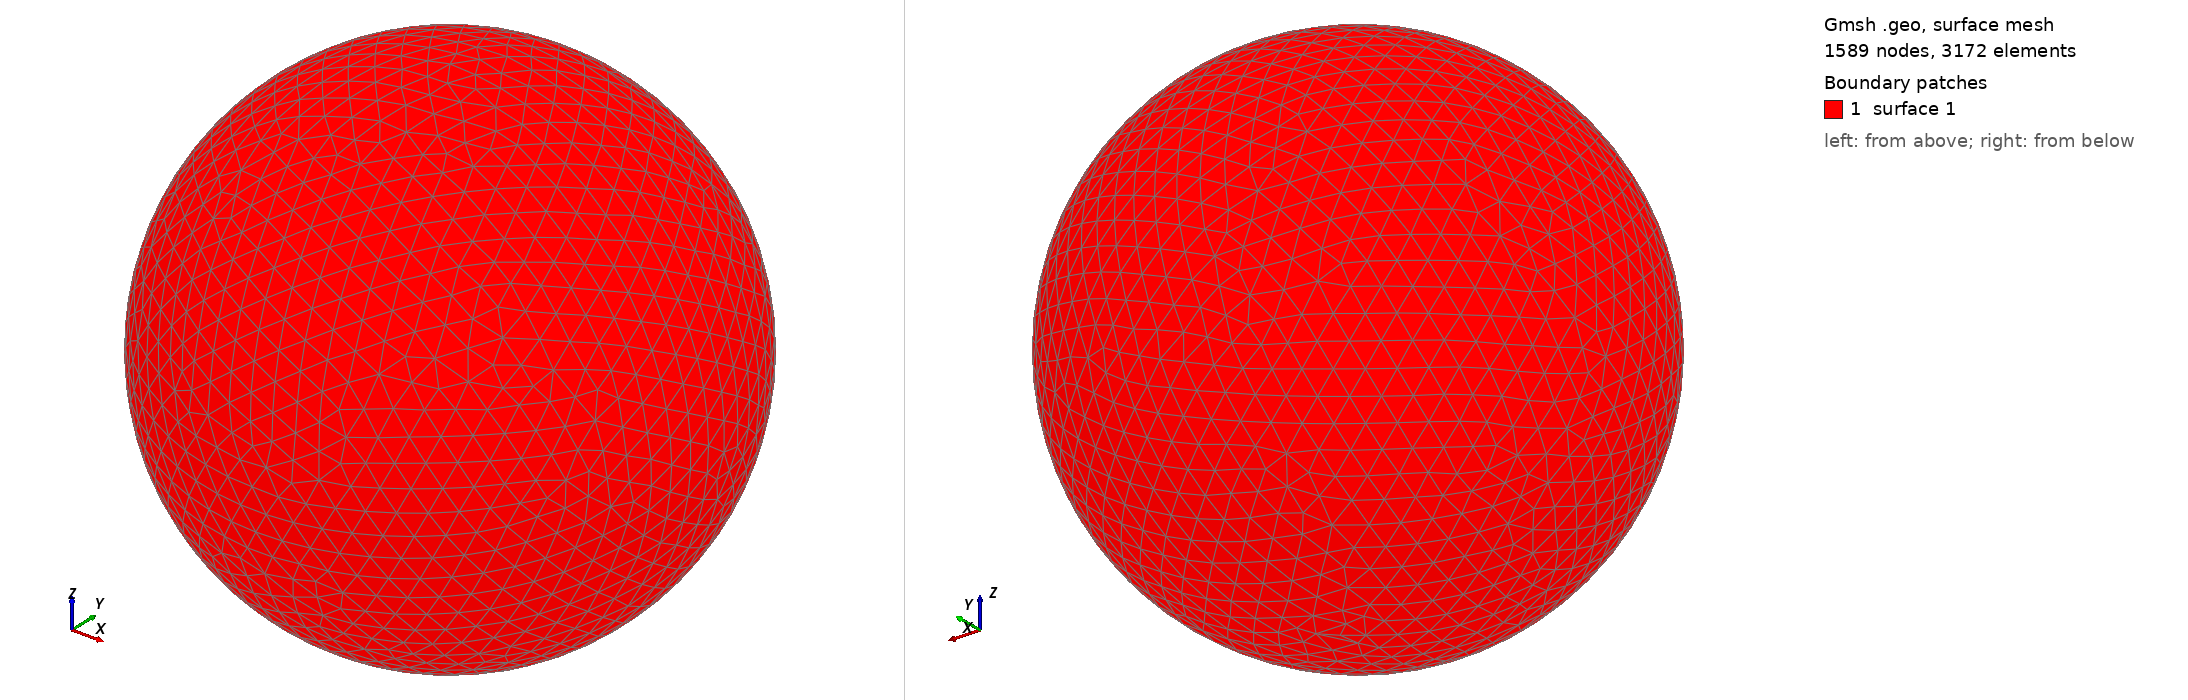

Gmsh geometry script, surface-meshed: 1589 nodes, 3172 surface elements. Boundary patches (legend numbers): 1 surface 1. Left view from above one corner, right view from below the opposite corner. The script declares no physical surfaces, so the legend lists its geometric surfaces. The drawing asked Gmsh for element sizes between 1% and 20% of the model's largest extent; the script's own settings can give other sizes.

=== shot2761.geo (drawn) ===
SetFactory("OpenCASCADE");
Point(1) = {0,0,0,0};
Sphere(1) = {0,0,0,0.78400000};
MeshSize{ PointsOf{ Surface{:}; } } = 0.078400000;
Mesh.ElementOrder=1;
Mesh.Format=39;
